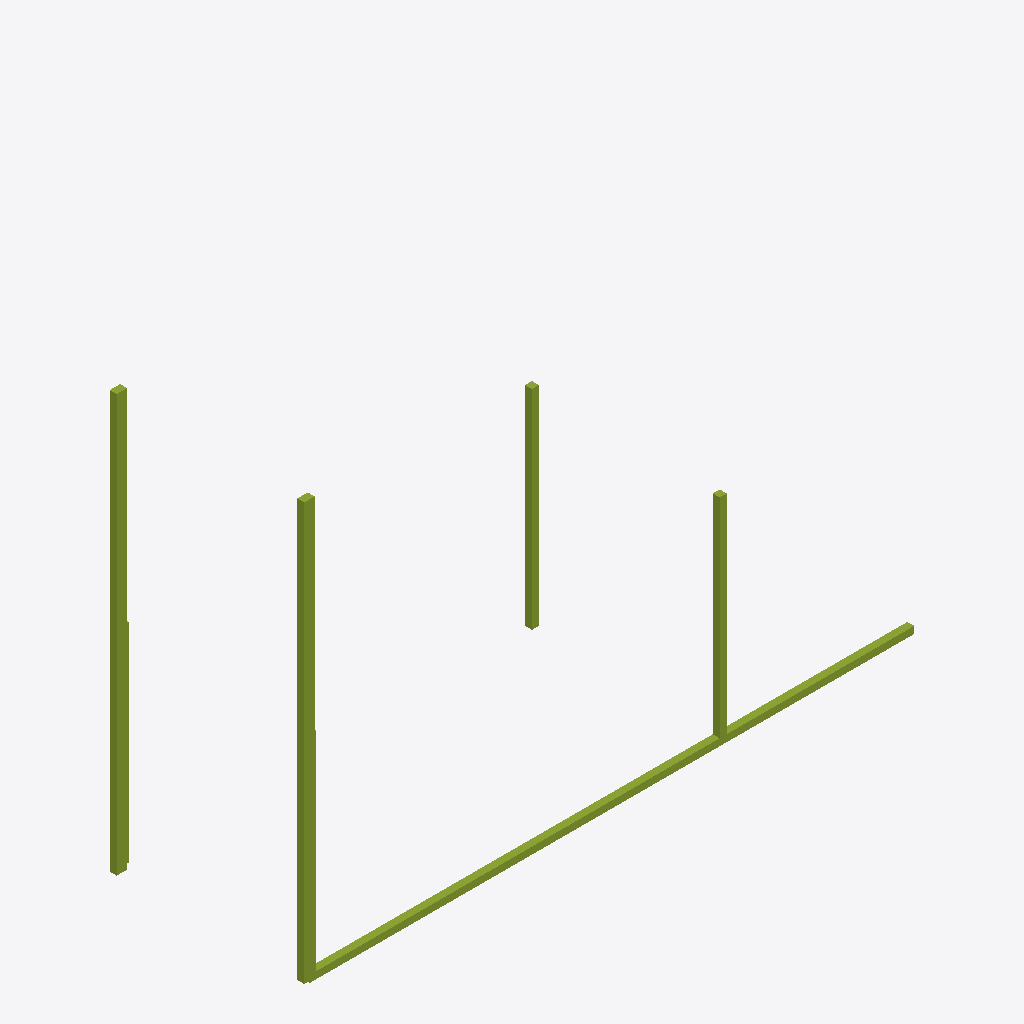
Isometric view of an IFC building model (IFC-SPF (STEP), schema IFC4, length unit millimetre), seen from the south-west, elements coloured by IFC class: 12 members (olive).
Extent 8.8 m × 2.8 m × 6.0 m (x, y, z). Elements (12): 12 IfcMember.

HEADER;
FILE_DESCRIPTION(('ViewDefinition[DesignTransferView]'),'2;1');
FILE_NAME('/dev/null','2026-11-16T23:30:35+01:00',(''),(''),'IfcOpenShell 0.8.4','IfcOpenShell 0.8.4','Nobody');
FILE_SCHEMA(('IFC4'));
ENDSEC;
DATA;
#1=IFCPROJECT('2XlQdqbd97JRZ9$557hSha',$,'MiniHouse R0 CONCEPTUAL',$,$,$,$,(#10),#5);
#12=IFCSITE('0lgvpsbQj91OZJLs6hhYl$',$,'Sitio R0',$,$,$,$,$,$,$,$,$,$,$);
#13=IFCBUILDING('209Cqg2DP3JBZldR_8i9vF',$,'MiniHouse',$,$,$,$,$,$,$,$,$);
#14=IFCBUILDINGSTOREY('2zDlyr53L6RhhGdUNCh2KL',$,'Chasis z=0',$,$,$,$,$,$,$);
#18=IFCMEMBER('18w6F_Ns9BAx5XeZ2$J7dR',$,'Larguero_1','CONCEPTUAL - NOT FOR FABRICATION - perfil provisional',$,#42,#33,'RHS150x100x5(PROV)',$);
#43=IFCMEMBER('032PdTSS56Vf9KEmrs14JP',$,'Larguero_2','CONCEPTUAL - NOT FOR FABRICATION - perfil provisional',$,#66,#58,'RHS150x100x5(PROV)',$);
#259=IFCMEMBER('2yU8DCZPb2KflGohpJ5UsH',$,'Columna_x5950_y150','CONCEPTUAL - NOT FOR FABRICATION - perfil provisional',$,#282,#274,'SHS100x100x5(PROV)',$);
#283=IFCMEMBER('3$lPAZ2grCew0pvmzTyPkx',$,'Columna_x5950_y2850','CONCEPTUAL - NOT FOR FABRICATION - perfil provisional',$,#306,#298,'SHS100x100x5(PROV)',$);
#67=IFCMEMBER('0DGhsBWP14QAvJ$91cSZhi',$,'Travesano_x0','CONCEPTUAL - NOT FOR FABRICATION - perfil provisional',$,#90,#82,'RHS100x100x5(PROV)',$);
#163=IFCMEMBER('3PgWpfSO10zQXRthIVsG_b',$,'Travesano_x4800','CONCEPTUAL - NOT FOR FABRICATION - perfil provisional',$,#186,#178,'RHS100x100x5(PROV)',$);
#115=IFCMEMBER('3Rt2oT$NTBnxc5TtbdiA0r',$,'Travesano_x2400','CONCEPTUAL - NOT FOR FABRICATION - perfil provisional',$,#138,#130,'RHS100x100x5(PROV)',$);
#91=IFCMEMBER('1RPZpfdEL4beX$4IaIM8zd',$,'Travesano_x1200','CONCEPTUAL - NOT FOR FABRICATION - perfil provisional',$,#114,#106,'RHS100x100x5(PROV)',$);
#187=IFCMEMBER('3ERA9doT956eB9FGQ2WeR4',$,'Travesano_x6000','CONCEPTUAL - NOT FOR FABRICATION - perfil provisional',$,#210,#202,'RHS100x100x5(PROV)',$);
#235=IFCMEMBER('2JdoxShSXAGeER3mQ75J9B',$,'Columna_x50_y2850','CONCEPTUAL - NOT FOR FABRICATION - perfil provisional',$,#258,#250,'SHS100x100x5(PROV)',$);
#139=IFCMEMBER('2wGoNrG3v1SuMJLDix008r',$,'Travesano_x3600','CONCEPTUAL - NOT FOR FABRICATION - perfil provisional',$,#162,#154,'RHS100x100x5(PROV)',$);
#211=IFCMEMBER('2ozhchaA5D6gLcLi7ZAEwE',$,'Columna_x50_y150','CONCEPTUAL - NOT FOR FABRICATION - perfil provisional',$,#234,#226,'SHS100x100x5(PROV)',$);
ENDSEC;
